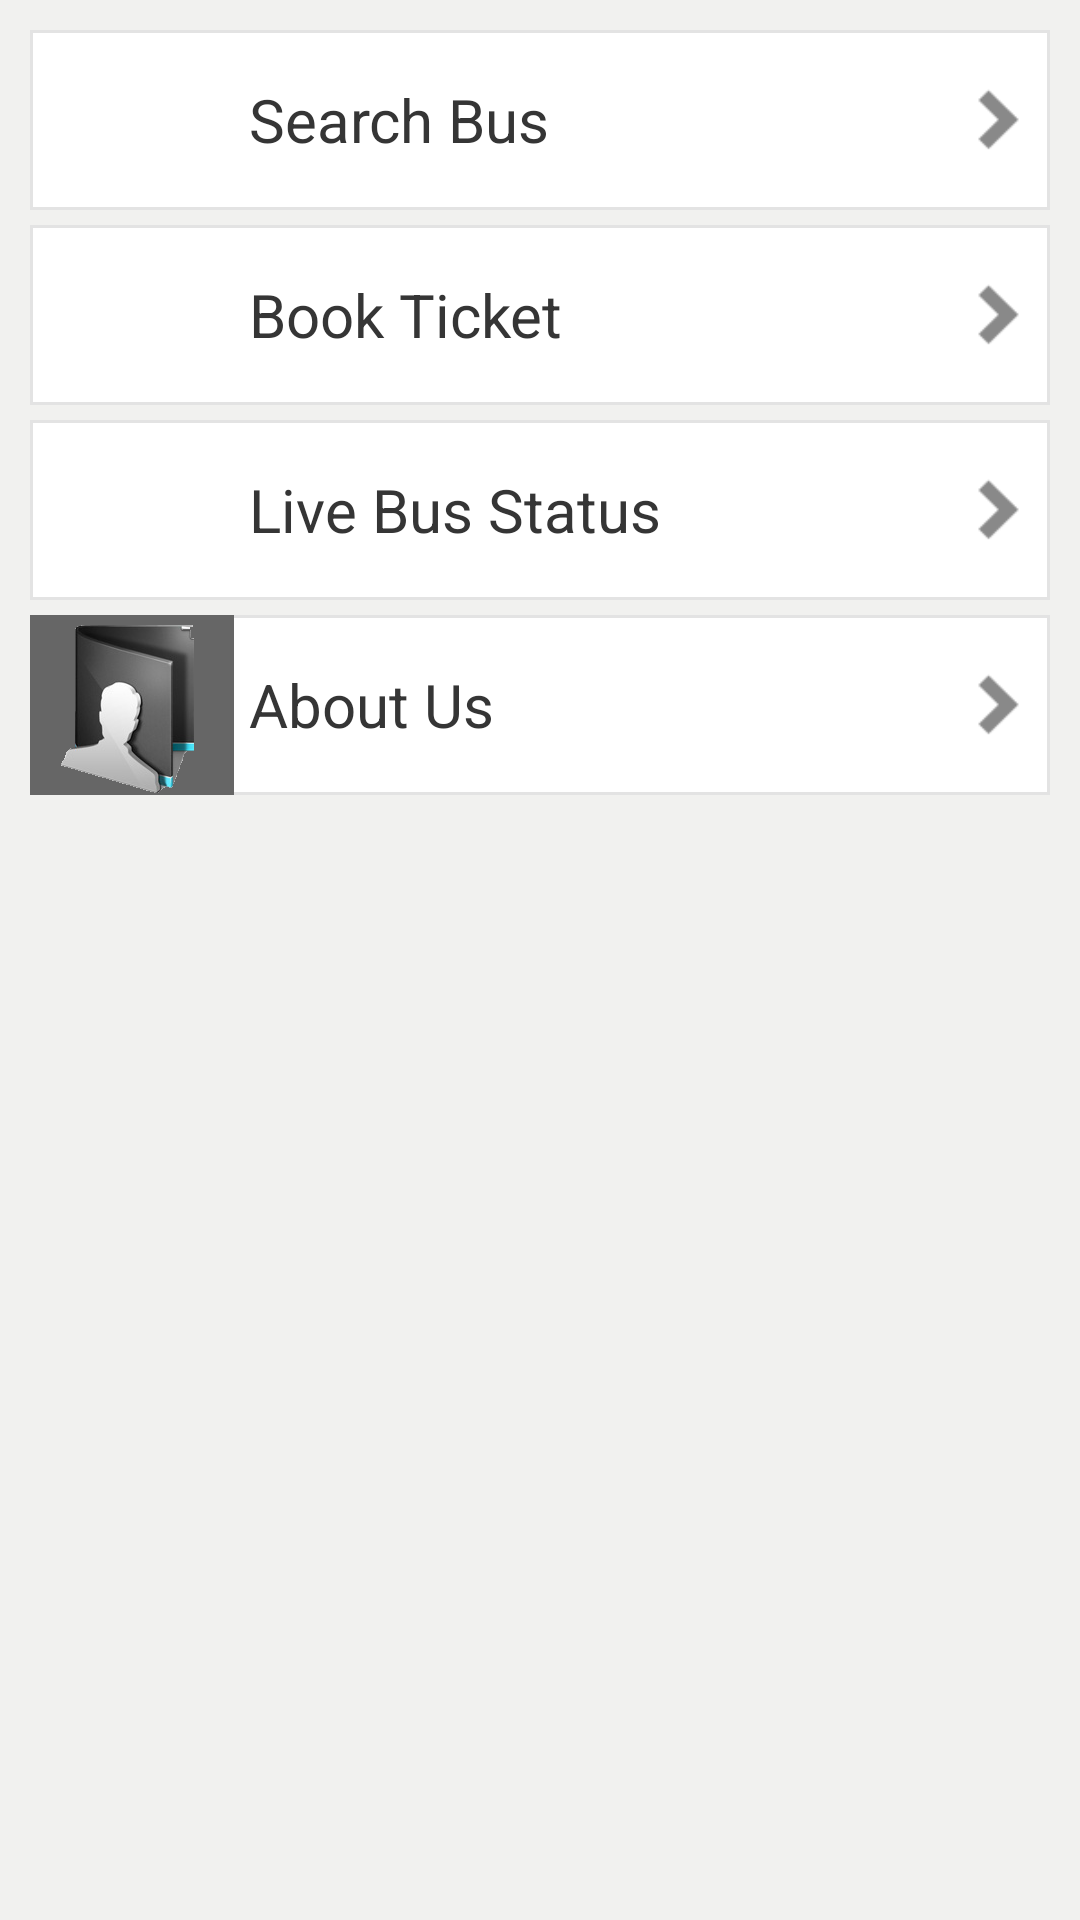

Here is an Android app screen rendered from its layout file. Give the layout XML and the strings, colors and styles it references.
<!-- AndroidManifest.xml: application theme AppTheme -->
<!-- res/layout/activity_main.xml -->
<?xml version="1.0" encoding="utf-8"?>
<LinearLayout xmlns:android="http://schemas.android.com/apk/res/android"
    xmlns:tools="http://schemas.android.com/tools"
    android:orientation="vertical" android:layout_width="fill_parent" android:layout_height="fill_parent"
    tools:context=".MainActivity" >
    <ScrollView android:background="@color/bus_route_background" android:layout_width="fill_parent" android:layout_height="0.0dip" android:layout_weight="1.0">

    <LinearLayout
        android:layout_width="fill_parent"
        android:layout_height="wrap_content"
        android:background="@color/bus_route_background"
        android:orientation="vertical"
        android:padding="10.0dip" >

        <LinearLayout
            android:id="@id/bus_search"
            style="@style/linearbuttonstyle"
            android:onClick="bussearch" >

            <ImageView
                style="@style/iconbuttonstyle"
                android:background="@color/icon_background"
                android:contentDescription="@string/search_bus"
                android:src="@drawable/search_bus" />

            <LinearLayout
                style="@style/textbuttonstyle"
                android:layout_height="fill_parent"
                android:gravity="center_vertical" >

                <TextView
                    style="@style/textbuttonendstyle"
                    android:text="@string/search_bus" />
            </LinearLayout>

            <ImageView style="@style/arrowbuttonstyle" />
        </LinearLayout>

        <LinearLayout
            android:id="@id/bus_ticket"
            style="@style/linearbuttonstyle"
            android:onClick="bookticket" >

            <ImageView
                style="@style/iconbuttonstyle"
                android:background="@color/icon_background"
                android:contentDescription="@string/bus_ticket"
                android:src="@drawable/bus_ticket" />

            <LinearLayout
                style="@style/textbuttonstyle"
                android:layout_height="fill_parent"
                android:gravity="center_vertical" >

                <TextView
                    style="@style/textbuttonendstyle"
                    android:text="@string/bus_ticket" />
            </LinearLayout>

            <ImageView style="@style/arrowbuttonstyle" />
        </LinearLayout>

        <LinearLayout
            android:id="@id/bus_status"
            style="@style/linearbuttonstyle"
            android:onClick="busstatus" >

            <ImageView
                style="@style/iconbuttonstyle"
                android:background="@color/icon_background"
                android:contentDescription="@string/bus_status"
                android:src="@drawable/bus_status" />

            <LinearLayout
                style="@style/textbuttonstyle"
                android:layout_height="fill_parent"
                android:gravity="center_vertical" >

                <TextView
                    style="@style/textbuttonendstyle"
                    android:text="@string/bus_status" />
            </LinearLayout>

            <ImageView style="@style/arrowbuttonstyle" />
        </LinearLayout>

        <LinearLayout
            android:id="@id/about_us"
            style="@style/linearbuttonstyle"
            android:onClick="aboutus" >

            <ImageView
                style="@style/iconbuttonstyle"
                android:background="@color/icon_background"
                android:contentDescription="@string/about_us"
                android:src="@drawable/about_us" />

            <LinearLayout
                style="@style/textbuttonstyle"
                android:layout_height="fill_parent"
                android:gravity="center_vertical" >

                <TextView
                    style="@style/textbuttonendstyle"
                    android:text="@string/about_us" />
            </LinearLayout>

            <ImageView style="@style/arrowbuttonstyle" />
        </LinearLayout>
    </LinearLayout>

</ScrollView>
</LinearLayout>
<!-- resources referenced by this layout -->
<resources>
  <color name="bus_route_background">#fff1f1ef</color>
  <color name="icon_background">#666666</color>
  <!-- drawable about_us: png bitmap (drawable-hdpi, 16178 bytes) -->
  <string name="about_us">About Us</string>
  <string name="bus_status">Live Bus Status</string>
  <string name="bus_ticket">Book Ticket</string>
  <string name="search_bus">Search Bus</string>
  <style name="arrowbuttonstyle">
          <item name="android:layout_gravity">center</item>
          <item name="android:layout_width">0.0dip</item>
          <item name="android:layout_height">wrap_content</item>
          <item name="android:src">@drawable/next_arrow</item>
          <item name="android:layout_weight">0.1</item>
          <item name="android:contentDescription">@string/next_arrow</item>
      </style>
  <style name="iconbuttonstyle">
          <item name="android:layout_gravity">center</item>
          <item name="android:layout_width">0.0dip</item>
          <item name="android:layout_height">wrap_content</item>
          <item name="android:layout_weight">0.2</item>
      </style>
  <style name="linearbuttonstyle">
          <item name="android:layout_gravity">center</item>
          <item name="android:orientation">horizontal</item>
          <item name="android:background">@drawable/button_background</item>
          <item name="android:layout_width">fill_parent</item>
          <item name="android:layout_height">60.0dip</item>
          <item name="android:layout_marginBottom">5.0dip</item>
          <item name="android:weightSum">1.0</item>
      </style>
  <style name="textbuttonendstyle">
          <item name="android:textSize">20.0sp</item>
          <item name="android:textColor">@color/button_text_color</item>
          <item name="android:layout_width">wrap_content</item>
          <item name="android:layout_height">wrap_content</item>
      </style>
  <style name="textbuttonstyle">
          <item name="android:layout_gravity">center</item>
          <item name="android:orientation">horizontal</item>
          <item name="android:paddingLeft">5.0dip</item>
          <item name="android:layout_width">0.0dip</item>
          <item name="android:layout_height">wrap_content</item>
          <item name="android:layout_weight">0.7</item>
      </style>
  <style name="AppTheme" parent="AppBaseTheme">
          
      </style>
  <!-- drawable next_arrow: png bitmap (drawable-hdpi, 736 bytes) -->
  <string name="next_arrow">Next</string>
  <!-- drawable button_background (drawable) -->
  <?xml version="1.0" encoding="utf-8"?>
  <shape android:shape="rectangle"
    xmlns:android="http://schemas.android.com/apk/res/android">
      <solid android:color="#ffffffff" />
      <stroke android:width="1.0dip" android:color="#ffe3e3e3" />
  </shape>
  <color name="button_text_color">#ff353535</color>
  <style name="AppBaseTheme" parent="android:Theme.Light">
          
      </style>
</resources>
